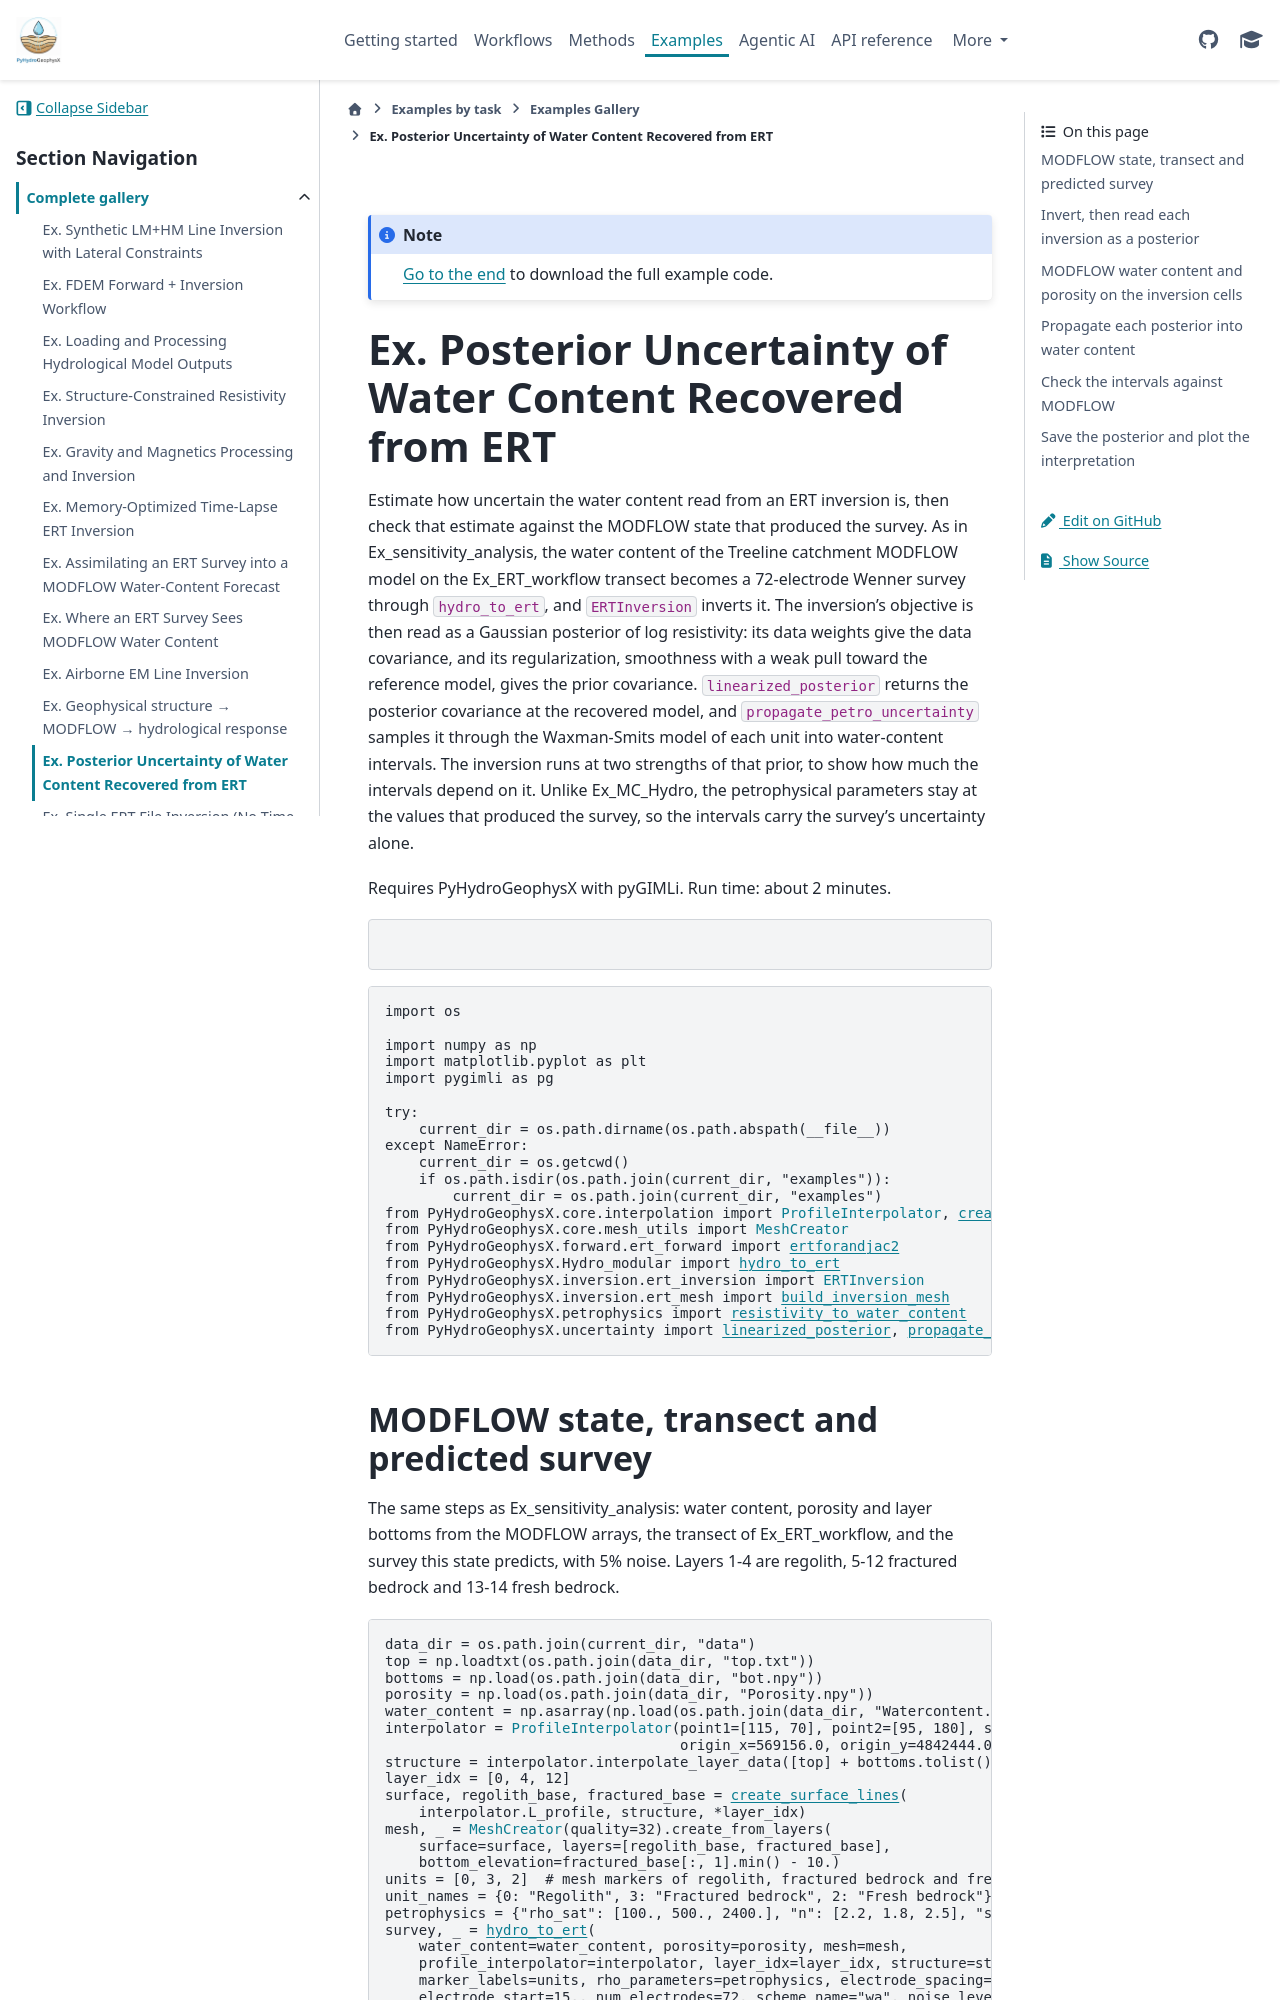

repository: geohang/PyHydroGeophysX · page: auto_examples/Ex_posterior_uncertainty.html · generator: sphinx


.. DO NOT EDIT.
.. THIS FILE WAS AUTOMATICALLY GENERATED BY SPHINX-GALLERY.
.. TO MAKE CHANGES, EDIT THE SOURCE PYTHON FILE:
.. "auto_examples\Ex_posterior_uncertainty.py"
.. LINE NUMBERS ARE GIVEN BELOW.

.. only:: html

    .. note::
        :class: sphx-glr-download-link-note

        :ref:`Go to the end <sphx_glr_download_auto_examples_Ex_posterior_uncertainty.py>`
        to download the full example code.

.. rst-class:: sphx-glr-example-title

.. _sphx_glr_auto_examples_Ex_posterior_uncertainty.py:

Ex. Posterior Uncertainty of Water Content Recovered from ERT
==============================================================

Estimate how uncertain the water content read from an ERT inversion is, then
check that estimate against the MODFLOW state that produced the survey. As in
Ex_sensitivity_analysis, the water content of the Treeline catchment MODFLOW
model on the Ex_ERT_workflow transect becomes a 72-electrode Wenner survey
through ``hydro_to_ert``, and ``ERTInversion`` inverts it. The inversion's
objective is then read as a Gaussian posterior of log resistivity: its data
weights give the data covariance, and its regularization, smoothness with a weak
pull toward the reference model, gives the prior covariance.
``linearized_posterior`` returns the posterior covariance at the recovered
model, and ``propagate_petro_uncertainty`` samples it through the Waxman-Smits
model of each unit into water-content intervals. The inversion runs at two
strengths of that prior, to show how much the intervals depend on it. Unlike
Ex_MC_Hydro, the petrophysical parameters stay at the values that produced the
survey, so the intervals carry the survey's uncertainty alone.

Requires PyHydroGeophysX with pyGIMLi. Run time: about 2 minutes.

.. GENERATED FROM PYTHON SOURCE LINES 21-22

.. code-block:: Python
   :dedent: 1



.. GENERATED FROM PYTHON SOURCE LINES 24-45

.. code-block:: Python

    import os

    import numpy as np
    import matplotlib.pyplot as plt
    import pygimli as pg

    try:
        current_dir = os.path.dirname(os.path.abspath(__file__))
    except NameError:
        current_dir = os.getcwd()
        if os.path.isdir(os.path.join(current_dir, "examples")):
            current_dir = os.path.join(current_dir, "examples")
    from PyHydroGeophysX.core.interpolation import ProfileInterpolator, create_surface_lines
    from PyHydroGeophysX.core.mesh_utils import MeshCreator
    from PyHydroGeophysX.forward.ert_forward import ertforandjac2
    from PyHydroGeophysX.Hydro_modular import hydro_to_ert
    from PyHydroGeophysX.inversion.ert_inversion import ERTInversion
    from PyHydroGeophysX.inversion.ert_mesh import build_inversion_mesh
    from PyHydroGeophysX.petrophysics import resistivity_to_water_content
    from PyHydroGeophysX.uncertainty import linearized_posterior, propagate_petro_uncertainty


.. GENERATED FROM PYTHON SOURCE LINES 46-52
